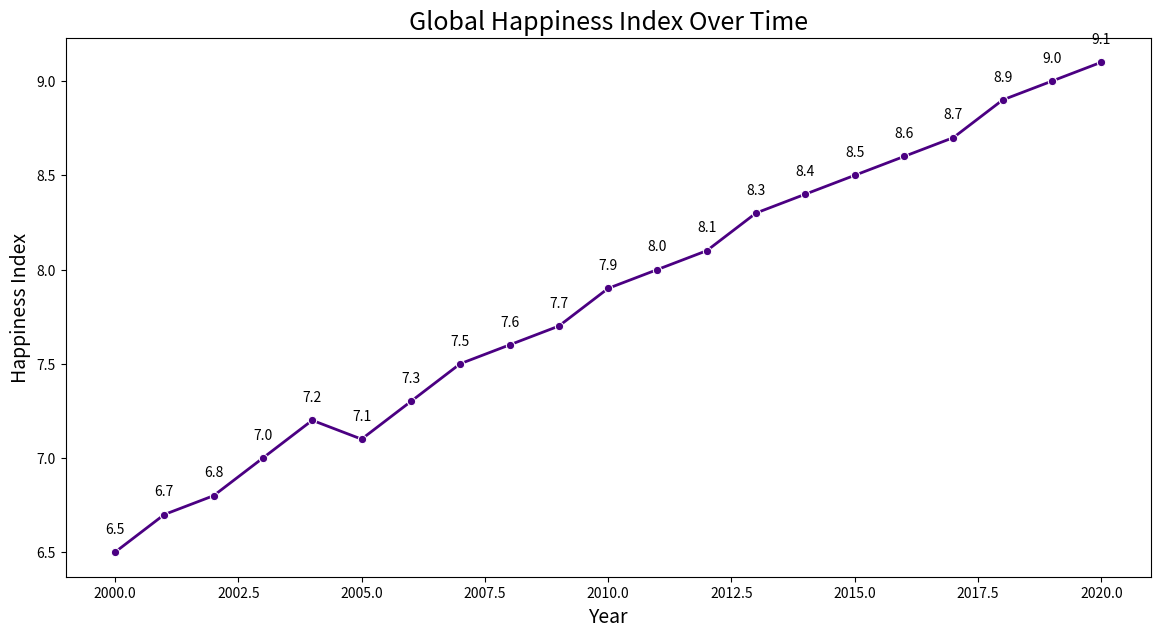

Reproduce this figure in Python.

import seaborn as sns
import pandas as pd
import matplotlib.pyplot as plt

# Given data
data = {
    'Year': list(range(2000, 2021)),
    'Happiness_Index': [
        6.5, 6.7, 6.8, 7.0, 7.2, 7.1, 7.3, 7.5, 7.6, 7.7, 
        7.9, 8.0, 8.1, 8.3, 8.4, 8.5, 8.6, 8.7, 8.9, 9.0, 9.1
    ]
}

# Create a DataFrame
df = pd.DataFrame(data)

# Set the size of the plot
plt.figure(figsize=(14, 7))

# Create the line chart
line_chart = sns.lineplot(data=df, x='Year', y='Happiness_Index', marker='o', color='#4B0082', linewidth=2)

# Annotate specific points with a loop
for i in range(df.shape[0]):
    plt.text(x=df['Year'][i], y=df['Happiness_Index'][i] + 0.1, s=f"{df['Happiness_Index'][i]}", ha='center')

# Set the title and labels
plt.title('Global Happiness Index Over Time', fontsize=18)
plt.xlabel('Year', fontsize=14)
plt.ylabel('Happiness Index', fontsize=14)

# Show the plot
plt.show()